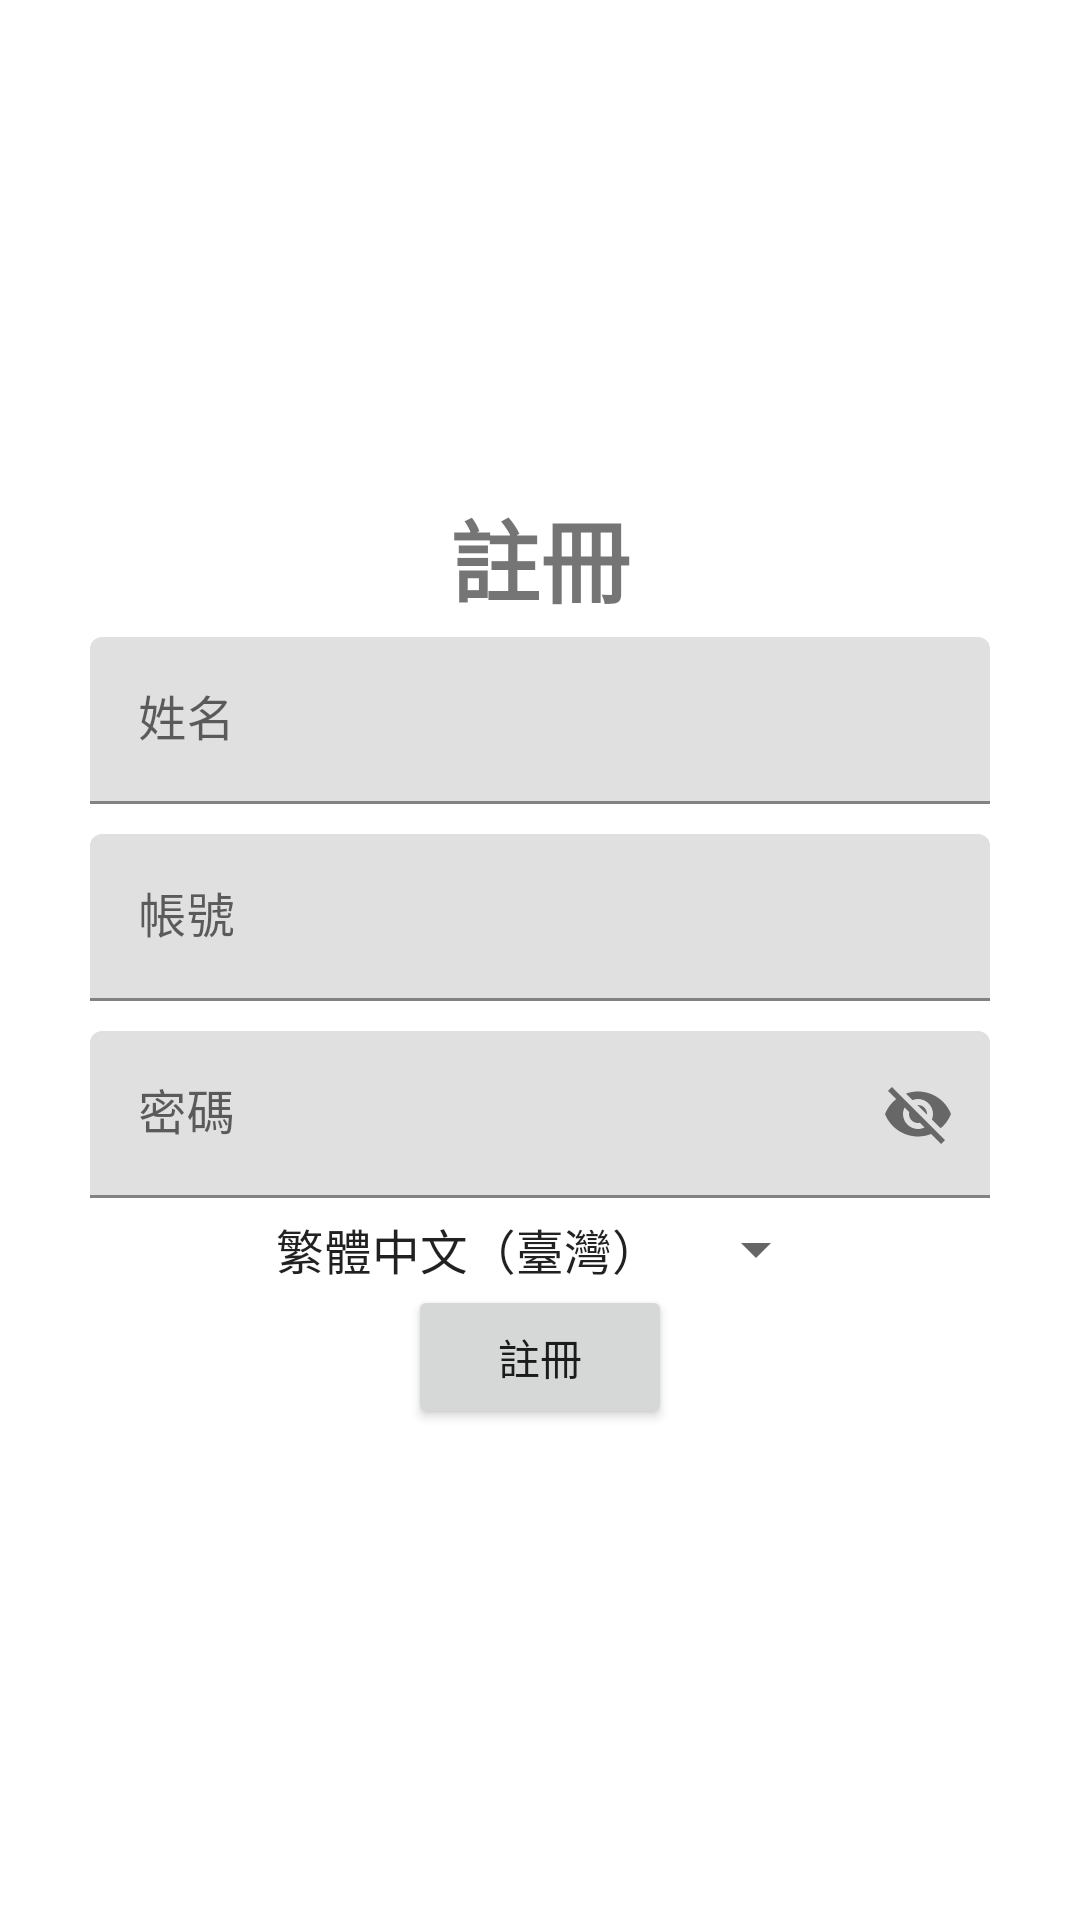

The Android layout XML behind this screen, and the referenced resources:
<!-- AndroidManifest.xml: application theme Theme.S5_0710 -->
<!-- res/layout/activity_reg.xml -->
<?xml version="1.0" encoding="utf-8"?>
<LinearLayout xmlns:android="http://schemas.android.com/apk/res/android"
    xmlns:app="http://schemas.android.com/apk/res-auto"
    xmlns:tools="http://schemas.android.com/tools"
    android:layout_width="match_parent"
    android:layout_height="match_parent"
    android:orientation="vertical"
    android:gravity="center"
    tools:context=".RegActivity">

    <TextView
        android:layout_width="wrap_content"
        android:layout_height="wrap_content"
        android:text="@string/reg"
        android:textSize="30dp"
        android:textStyle="bold"/>

    <com.google.android.material.textfield.TextInputLayout
        android:layout_width="match_parent"
        android:layout_height="wrap_content"
        android:layout_marginVertical="5dp"
        android:layout_marginHorizontal="30dp"
        android:hint="姓名">
        <com.google.android.material.textfield.TextInputEditText
            android:layout_width="match_parent"
            android:layout_height="wrap_content"
            android:id="@+id/name"/>
    </com.google.android.material.textfield.TextInputLayout>

    <com.google.android.material.textfield.TextInputLayout
        android:layout_width="match_parent"
        android:layout_height="wrap_content"
        android:layout_marginVertical="5dp"
        android:layout_marginHorizontal="30dp"
        android:hint="帳號">
        <com.google.android.material.textfield.TextInputEditText
            android:layout_width="match_parent"
            android:layout_height="wrap_content"
            android:id="@+id/email"/>
    </com.google.android.material.textfield.TextInputLayout>

    <com.google.android.material.textfield.TextInputLayout
        android:layout_width="match_parent"
        android:layout_height="wrap_content"
        app:passwordToggleEnabled="true"
        android:layout_marginVertical="5dp"
        android:layout_marginHorizontal="30dp"
        android:hint="密碼">
        <com.google.android.material.textfield.TextInputEditText
            android:layout_width="match_parent"
            android:layout_height="wrap_content"
            android:id="@+id/pwd"/>
    </com.google.android.material.textfield.TextInputLayout>

    <Spinner
        android:layout_width="wrap_content"
        android:layout_height="wrap_content"
        android:id="@+id/country"
        android:entries="@array/country"/>

    <Button
        android:layout_width="wrap_content"
        android:layout_height="wrap_content"
        android:text="註冊"
        android:layout_marginHorizontal="5dp"
        android:id="@+id/reg"/>

</LinearLayout>
<!-- resources referenced by this layout -->
<resources>
  <string-array name="country">
          <item>繁體中文（臺灣）</item>
          <item>English(US)</item>
      </string-array>
  <string name="reg">註冊</string>
  <style name="Theme.S5_0710" parent="Theme.MaterialComponents.DayNight.NoActionBar">
          
          <item name="colorPrimary">@color/purple_500</item>
          <item name="colorPrimaryVariant">@color/purple_700</item>
          <item name="colorOnPrimary">@color/white</item>
          
          <item name="colorSecondary">@color/teal_200</item>
          <item name="colorSecondaryVariant">@color/teal_700</item>
          <item name="colorOnSecondary">@color/black</item>
          
          <item name="android:statusBarColor">?attr/colorPrimaryVariant</item>
          <item name="android:windowFullscreen">true</item>
          
      </style>
  <!-- not gathered from this repository: default colours our renderer supplied (Android Studio template values) -->
  <color name="purple_500">#FF6200EE</color>
  <color name="purple_700">#FF3700B3</color>
  <color name="teal_200">#FF03DAC5</color>
  <color name="teal_700">#FF018786</color>
  <color name="black">#FF000000</color>
  <color name="white">#FFFFFFFF</color>
</resources>
